20-way image classification set "split_data" from GitHub (sepehrtaji-dev/Laliga_teams_logo_CNN); label vocabulary: Athletic Bilbao, Atletico Madrid, Barcelona, Celta Vigo, Deportivo Alaves, Espanyol, Getafe, Girona, Las Palmas, Leganes, Mallorca, Osasuna, Rayo Vallecano, Real Betis, Real Madrid, Real Sociedad, Real Valladolid, Sevilla, Valencia, Villarreal.

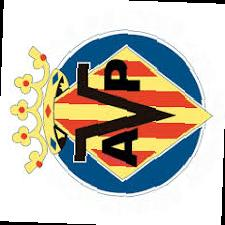
Label: Villarreal

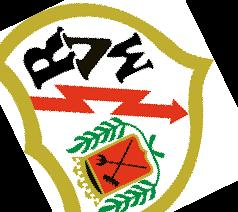
Label: Rayo Vallecano

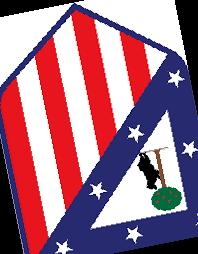
Label: Atletico Madrid

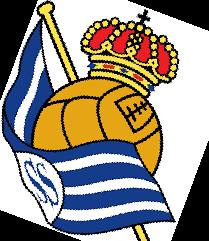
Label: Real Sociedad

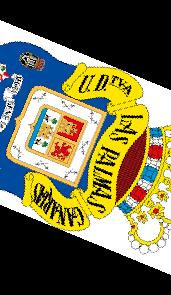
Label: Las Palmas

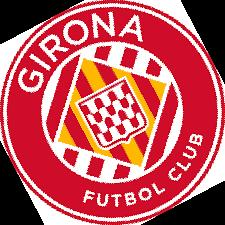
Label: Girona
